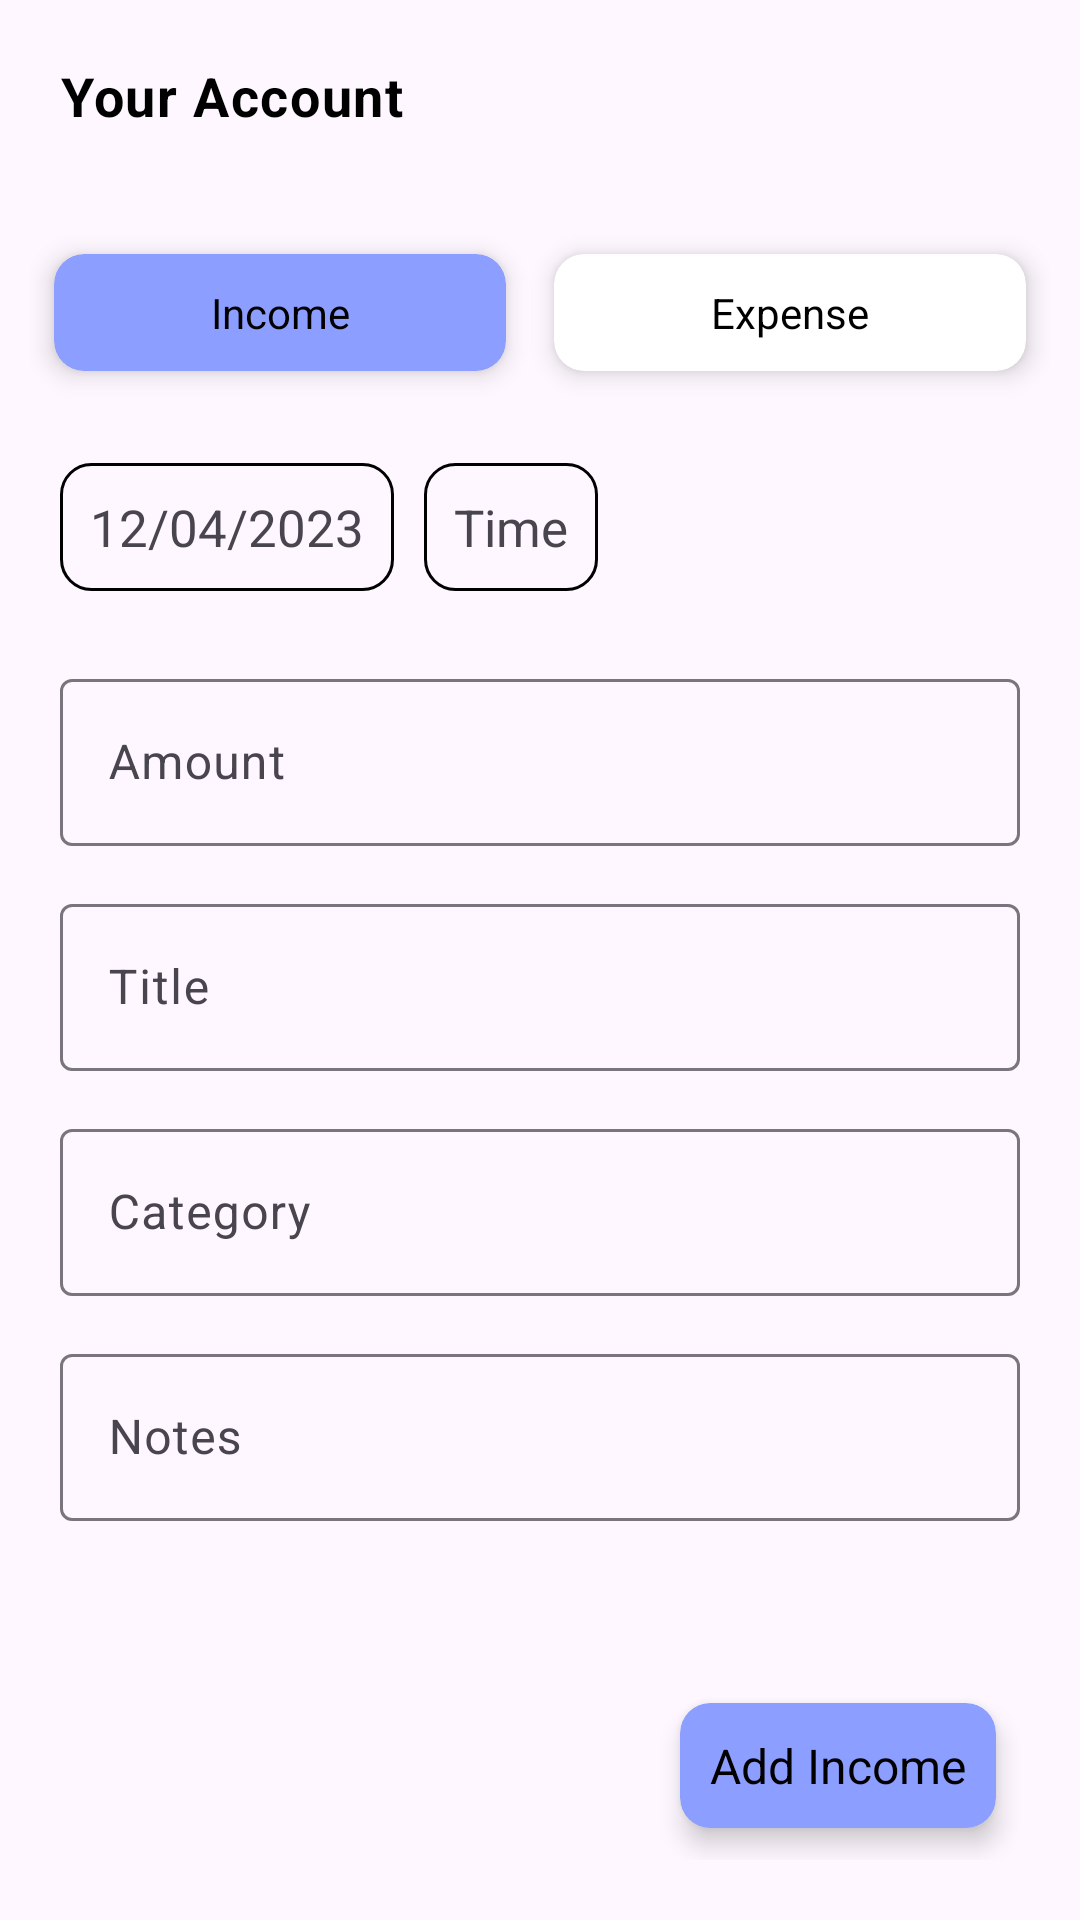

Reconstruct the res/layout file that produces this screen, plus the resources it refers to.
<!-- AndroidManifest.xml: application theme Theme.MyBudgetTraker -->
<!-- res/layout/activity_add_transaction.xml -->
<?xml version="1.0" encoding="utf-8"?>
<LinearLayout xmlns:android="http://schemas.android.com/apk/res/android"
    xmlns:app="http://schemas.android.com/apk/res-auto"
    xmlns:tools="http://schemas.android.com/tools"
    android:layout_width="match_parent"
    android:layout_height="match_parent"
    tools:context=".AddTransactionActivity"
    android:orientation="vertical">

    <LinearLayout
        android:layout_width="match_parent"
        android:layout_height="?actionBarSize"
        android:gravity="center_vertical"
        android:padding="10dp"
        android:layout_marginStart="10dp">

        <TextView
            android:layout_width="wrap_content"
            android:layout_height="wrap_content"
            android:drawableLeft="@drawable/arrow_back"
            android:inputType="number"
            android:letterSpacing="0.03"
            android:text="Your Account"
            android:textColor="@color/black"
            android:textSize="18dp"
            android:textStyle="bold"
            tools:ignore="TouchTargetSizeCheck" />

    </LinearLayout>

    <LinearLayout
        android:layout_width="match_parent"
        android:layout_height="wrap_content"
        android:orientation="horizontal"
        android:gravity="center"
        android:layout_margin="10dp">


        <androidx.cardview.widget.CardView
            android:id="@+id/cardincome"
            android:layout_width="wrap_content"
            android:layout_height="wrap_content"
            app:cardCornerRadius="10dp"
            app:cardUseCompatPadding="true"
            app:cardElevation="5dp"
            android:layout_weight="1"
            app:cardBackgroundColor="#8C9EFF">

            <TextView
                android:layout_width="match_parent"
                android:layout_height="wrap_content"
                android:text="Income"
                android:layout_margin="10dp"
                android:textColor="@color/black"
                android:textSize="14dp"
                android:gravity="center"/>

        </androidx.cardview.widget.CardView>

        <androidx.cardview.widget.CardView
            android:id="@+id/cardexpense"
            android:layout_width="wrap_content"
            android:layout_height="wrap_content"
            app:cardCornerRadius="10dp"
            app:cardUseCompatPadding="true"
            android:layout_weight="1"
            app:cardElevation="5dp">

            <TextView
                android:layout_width="match_parent"
                android:layout_height="wrap_content"
                android:text="Expense"
                android:layout_margin="10dp"
                android:textColor="@color/black"
                android:textSize="14dp"
                android:gravity="center"/>

        </androidx.cardview.widget.CardView>
        </LinearLayout>

    <LinearLayout
        android:layout_width="match_parent"
        android:layout_height="wrap_content"
        android:gravity="left"
        android:layout_marginLeft="20dp">

        <TextView
            android:id="@+id/txtDate"
            android:layout_width="wrap_content"
            android:layout_height="wrap_content"
            android:layout_marginTop="10dp"
            android:layout_marginBottom="10dp"
            android:background="@drawable/edit"
            android:padding="10dp"
            android:text="12/04/2023"
            android:textSize="17dp" />

        <TextView
            android:id="@+id/txtTime"
            android:layout_width="wrap_content"
            android:layout_height="wrap_content"
            android:layout_marginTop="10dp"
            android:layout_marginLeft="10dp"
            android:layout_marginBottom="10dp"
            android:background="@drawable/edit"
            android:padding="10dp"
            android:text="Time"
            android:textSize="17dp" />

    </LinearLayout>

        <com.google.android.material.textfield.TextInputLayout
        android:layout_width="match_parent"
        android:layout_height="wrap_content"
        android:hint="Amount"
        android:layout_marginStart="20dp"
        android:layout_marginEnd="20dp"
        app:hintTextColor="@color/black"
        android:layout_marginTop="14dp"    >

        <com.google.android.material.textfield.TextInputEditText
            android:id="@+id/edtAmt"
            android:layout_width="match_parent"
            android:layout_height="wrap_content"
            android:inputType="number"/>
    </com.google.android.material.textfield.TextInputLayout>

    <com.google.android.material.textfield.TextInputLayout
        android:layout_width="match_parent"
        android:layout_height="wrap_content"
        android:hint="Title"
        android:layout_marginStart="20dp"
        android:layout_marginEnd="20dp"
        android:layout_marginTop="14dp"
        app:hintTextColor="@color/black">

        <com.google.android.material.textfield.TextInputEditText
            android:id="@+id/edtTitle"
            android:layout_width="match_parent"
            android:layout_height="wrap_content" />
    </com.google.android.material.textfield.TextInputLayout>

    <com.google.android.material.textfield.TextInputLayout
        android:layout_width="match_parent"
        android:layout_height="wrap_content"
        android:hint="Category"
        android:layout_marginStart="20dp"
        android:layout_marginEnd="20dp"
        android:layout_marginTop="14dp"
        app:hintTextColor="@color/black">

        <com.google.android.material.textfield.TextInputEditText
            android:id="@+id/edtCategory"
            android:layout_width="match_parent"
            android:layout_height="wrap_content"
            android:inputType="text"/>
    </com.google.android.material.textfield.TextInputLayout>

    <com.google.android.material.textfield.TextInputLayout
        android:layout_width="match_parent"
        android:layout_height="wrap_content"
        android:hint="Notes"
        android:layout_marginStart="20dp"
        android:layout_marginEnd="20dp"
        android:layout_marginTop="14dp"
        app:hintTextColor="@color/black">

        <com.google.android.material.textfield.TextInputEditText
            android:id="@+id/edtNotes"
            android:layout_width="match_parent"
            android:layout_height="wrap_content"
            android:inputType="text"/>
    </com.google.android.material.textfield.TextInputLayout>

    <LinearLayout
        android:layout_width="match_parent"
        android:layout_height="match_parent"
        android:gravity="bottom|right"
        android:layout_margin="20dp">

        <androidx.cardview.widget.CardView
            android:id="@+id/AddIncome"
            android:layout_width="wrap_content"
            android:layout_height="wrap_content"
            app:cardCornerRadius="10dp"
            app:cardUseCompatPadding="true"
            app:cardElevation="5dp"
            app:cardBackgroundColor="#8C9EFF">

            <TextView
                android:id="@+id/txtAddIncome"
                android:layout_width="wrap_content"
                android:layout_height="wrap_content"
                android:text="Add Income"
                android:layout_margin="10dp"
                android:textColor="@color/black"
                android:textSize="16dp" />

        </androidx.cardview.widget.CardView>
    </LinearLayout>

</LinearLayout>
<!-- resources referenced by this layout -->
<resources>
  <!-- drawable edit (drawable) -->
  <?xml version="1.0" encoding="utf-8"?>
  <shape xmlns:android="http://schemas.android.com/apk/res/android">
  
      <solid android:color="@android:color/transparent"/>
      <corners android:radius="10dp" />
      <stroke android:width="1dp"
          android:color="@color/black" />
      <padding android:bottom="10dp"/>
  
  </shape>
  <style name="Theme.MyBudgetTraker" parent="Base.Theme.MyBudgetTraker" />
  <style name="Base.Theme.MyBudgetTraker" parent="Theme.Material3.DayNight.NoActionBar">
          
          
          <item name="android:windowLightStatusBar">true</item>
          <item name="android:statusBarColor">@color/white</item>
      </style>
  <!-- not gathered from this repository: default colours our renderer supplied (Android Studio template values) -->
  <color name="black">#FF000000</color>
  <color name="white">#FFFFFFFF</color>
</resources>
